The GitHub repository alu82/setsolver-card-classifier contains a labelled image folder "images" with 81 categories: 1 red square solid, 1 red square empty, 1 red square dashed, 1 red oval solid, 1 red oval empty, 1 red oval dashed, 1 red wave solid, 1 red wave empty, 1 red wave dashed, 1 green square solid, 1 green square empty, 1 green square dashed, 1 green oval solid, 1 green oval empty, 1 green oval dashed, 1 green wave solid, 1 green wave empty, 1 green wave dashed, 1 purple square solid, 1 purple square empty, 1 purple square dashed, 1 purple oval solid, 1 purple oval empty, 1 purple oval dashed, 1 purple wave solid, 1 purple wave empty, 1 purple wave dashed, 2 red square solid, 2 red square empty, 2 red square dashed, 2 red oval solid, 2 red oval empty, 2 red oval dashed, 2 red wave solid, 2 red wave empty, 2 red wave dashed, 2 green square solid, 2 green square empty, 2 green square dashed, 2 green oval solid, 2 green oval empty, 2 green oval dashed, 2 green wave solid, 2 green wave empty, 2 green wave dashed, 2 purple square solid, 2 purple square empty, 2 purple square dashed, 2 purple oval solid, 2 purple oval empty, 2 purple oval dashed, 2 purple wave solid, 2 purple wave empty, 2 purple wave dashed, 3 red square solid, 3 red square empty, 3 red square dashed, 3 red oval solid, 3 red oval empty, 3 red oval dashed, 3 red wave solid, 3 red wave empty, 3 red wave dashed, 3 green square solid, 3 green square empty, 3 green square dashed, 3 green oval solid, 3 green oval empty, 3 green oval dashed, 3 green wave solid, 3 green wave empty, 3 green wave dashed, 3 purple square solid, 3 purple square empty, 3 purple square dashed, 3 purple oval solid, 3 purple oval empty, 3 purple oval dashed, 3 purple wave solid, 3 purple wave empty, 3 purple wave dashed. Examples follow, each with its label.

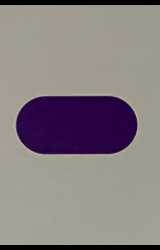
Label: 1 purple oval solid

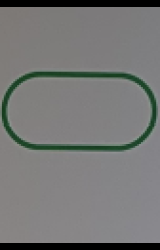
Label: 1 green oval empty

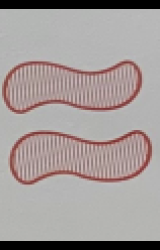
Label: 2 red wave dashed

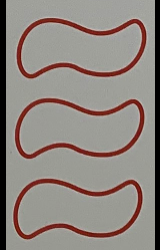
Label: 3 red wave empty

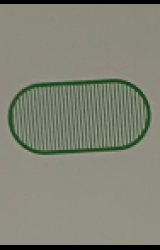
Label: 1 green oval dashed

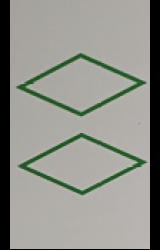
Label: 2 green square empty
